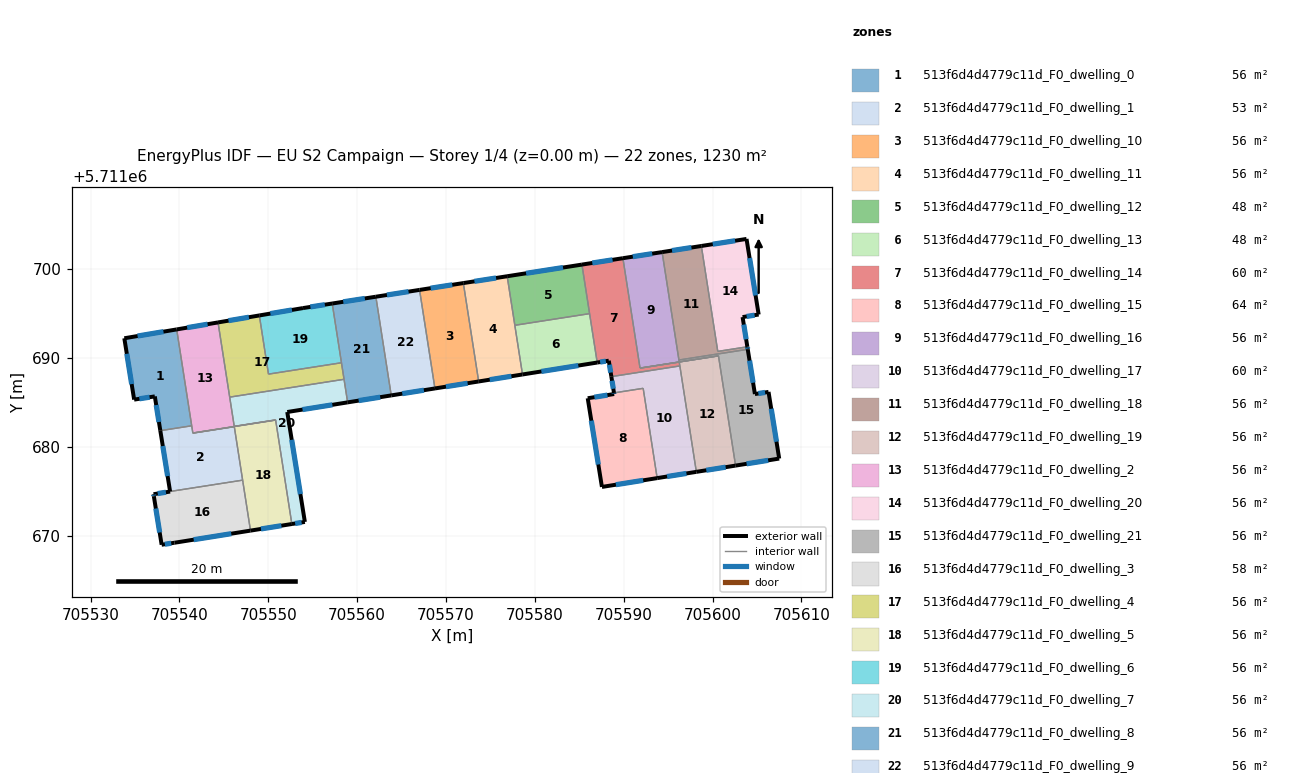
=== STOREY PLAN SPEC (per zone: floor XY polygon, exterior-wall plan segments, windows/doors) ===
zone 1: 513f6d4d4779c11d_F0_dwelling_0  (55.9 m²)
  floor: (705539.69, 5711693.19) (705541.38, 5711682.35) (705537.85, 5711681.80) (705537.23, 5711685.66) (705534.90, 5711685.29) (705533.80, 5711692.20)
  exterior wall: (705539.69, 5711693.19) – (705533.80, 5711692.20)  [6.0 m]
    window: (705538.20, 5711692.94) – (705535.29, 5711692.45)  [4.4 m²]
  exterior wall: (705537.23, 5711685.66) – (705537.85, 5711681.80)  [3.9 m]
    window: (705537.38, 5711684.68) – (705537.69, 5711682.77)  [2.9 m²]
  exterior wall: (705534.90, 5711685.29) – (705537.23, 5711685.66)  [2.4 m]
    window: (705535.49, 5711685.38) – (705536.64, 5711685.56)  [1.7 m²]
  exterior wall: (705533.80, 5711692.20) – (705534.90, 5711685.29)  [7.0 m]
    window: (705534.07, 5711690.45) – (705534.62, 5711687.04)  [5.1 m²]
  interior walls: 2
zone 2: 513f6d4d4779c11d_F0_dwelling_1  (53.4 m²)
  floor: (705546.17, 5711682.25) (705547.11, 5711676.23) (705538.94, 5711674.96) (705537.85, 5711681.80) (705541.38, 5711682.35) (705541.51, 5711681.52)
  exterior wall: (705537.85, 5711681.80) – (705538.94, 5711674.96)  [6.9 m]
    window: (705538.12, 5711680.07) – (705538.67, 5711676.69)  [5.1 m²]
  interior walls: 6
zone 3: 513f6d4d4779c11d_F0_dwelling_10  (55.9 m²)
  floor: (705571.95, 5711698.41) (705573.68, 5711687.34) (705568.75, 5711686.55) (705567.02, 5711697.64)
  exterior wall: (705571.95, 5711698.41) – (705567.02, 5711697.64)  [5.0 m]
    window: (705570.70, 5711698.21) – (705568.27, 5711697.83)  [3.7 m²]
  exterior wall: (705568.75, 5711686.55) – (705573.68, 5711687.34)  [5.0 m]
    window: (705570.00, 5711686.75) – (705572.43, 5711687.14)  [3.7 m²]
  interior walls: 2
zone 4: 513f6d4d4779c11d_F0_dwelling_11  (55.9 m²)
  floor: (705576.88, 5711699.18) (705578.61, 5711688.12) (705573.68, 5711687.34) (705571.95, 5711698.41)
  exterior wall: (705576.88, 5711699.18) – (705571.95, 5711698.41)  [5.0 m]
    window: (705575.64, 5711698.98) – (705573.20, 5711698.60)  [3.7 m²]
  exterior wall: (705573.68, 5711687.34) – (705578.61, 5711688.12)  [5.0 m]
    window: (705574.92, 5711687.53) – (705577.36, 5711687.92)  [3.7 m²]
  interior walls: 3
zone 5: 513f6d4d4779c11d_F0_dwelling_12  (47.6 m²)
  floor: (705585.30, 5711700.49) (705586.16, 5711694.97) (705577.74, 5711693.66) (705576.88, 5711699.18)
  exterior wall: (705585.30, 5711700.49) – (705576.88, 5711699.18)  [8.5 m]
    window: (705583.17, 5711700.16) – (705579.01, 5711699.51)  [6.2 m²]
  interior walls: 3
zone 6: 513f6d4d4779c11d_F0_dwelling_13  (47.6 m²)
  floor: (705586.16, 5711694.97) (705587.02, 5711689.46) (705578.61, 5711688.12) (705577.74, 5711693.66)
  exterior wall: (705578.61, 5711688.12) – (705587.02, 5711689.46)  [8.5 m]
    window: (705580.73, 5711688.46) – (705584.89, 5711689.13)  [6.2 m²]
  interior walls: 3
zone 7: 513f6d4d4779c11d_F0_dwelling_14  (60.1 m²)
  floor: (705589.91, 5711701.21) (705591.83, 5711688.84) (705596.25, 5711689.53) (705596.32, 5711689.08) (705588.61, 5711687.88) (705588.32, 5711689.67) (705587.02, 5711689.46) (705585.30, 5711700.49)
  exterior wall: (705589.91, 5711701.21) – (705585.30, 5711700.49)  [4.7 m]
    window: (705588.74, 5711701.03) – (705586.46, 5711700.67)  [3.4 m²]
  exterior wall: (705588.32, 5711689.67) – (705588.61, 5711687.88)  [1.8 m]
    window: (705588.39, 5711689.22) – (705588.53, 5711688.33)  [1.3 m²]
  exterior wall: (705587.02, 5711689.46) – (705588.32, 5711689.67)  [1.3 m]
    window: (705587.34, 5711689.52) – (705587.99, 5711689.62)  [1.0 m²]
  interior walls: 6
zone 8: 513f6d4d4779c11d_F0_dwelling_15  (64.3 m²)
  floor: (705592.19, 5711686.56) (705593.76, 5711676.46) (705587.55, 5711675.47) (705585.95, 5711685.45) (705588.92, 5711685.92) (705588.90, 5711686.05)
  exterior wall: (705587.55, 5711675.47) – (705593.76, 5711676.46)  [6.3 m]
    window: (705589.12, 5711675.72) – (705592.19, 5711676.21)  [4.6 m²]
  exterior wall: (705585.95, 5711685.45) – (705587.55, 5711675.47)  [10.1 m]
    window: (705586.35, 5711682.92) – (705587.14, 5711677.99)  [7.4 m²]
  exterior wall: (705588.92, 5711685.92) – (705585.95, 5711685.45)  [3.0 m]
    window: (705588.17, 5711685.80) – (705586.70, 5711685.57)  [2.2 m²]
  exterior wall: (705588.90, 5711686.05) – (705588.92, 5711685.92)  [0.1 m]
    window: (705588.91, 5711686.02) – (705588.92, 5711685.96)  [0.1 m²]
  interior walls: 2
zone 9: 513f6d4d4779c11d_F0_dwelling_16  (55.9 m²)
  floor: (705594.32, 5711701.89) (705596.24, 5711689.53) (705600.66, 5711690.22) (705591.83, 5711688.84) (705589.91, 5711701.21)
  exterior wall: (705594.32, 5711701.89) – (705589.91, 5711701.21)  [4.5 m]
    window: (705593.20, 5711701.72) – (705591.02, 5711701.38)  [3.3 m²]
  interior walls: 5
zone 10: 513f6d4d4779c11d_F0_dwelling_17  (60.1 m²)
  floor: (705596.32, 5711689.08) (705598.17, 5711677.16) (705593.76, 5711676.46) (705592.19, 5711686.56) (705588.90, 5711686.05) (705588.61, 5711687.88)
  exterior wall: (705593.76, 5711676.46) – (705598.17, 5711677.16)  [4.5 m]
    window: (705594.88, 5711676.64) – (705597.06, 5711676.98)  [3.3 m²]
  exterior wall: (705588.61, 5711687.88) – (705588.90, 5711686.05)  [1.9 m]
    window: (705588.68, 5711687.42) – (705588.83, 5711686.51)  [1.4 m²]
  interior walls: 4
zone 11: 513f6d4d4779c11d_F0_dwelling_18  (55.9 m²)
  floor: (705598.73, 5711702.58) (705600.58, 5711690.72) (705603.91, 5711691.24) (705603.96, 5711690.96) (705596.21, 5711689.75) (705594.32, 5711701.89)
  exterior wall: (705603.96, 5711690.96) – (705603.91, 5711691.24)  [0.3 m]
    window: (705603.95, 5711691.03) – (705603.92, 5711691.17)  [0.2 m²]
  exterior wall: (705598.73, 5711702.58) – (705594.32, 5711701.89)  [4.5 m]
    window: (705597.62, 5711702.41) – (705595.43, 5711702.07)  [3.3 m²]
  interior walls: 4
zone 12: 513f6d4d4779c11d_F0_dwelling_19  (55.9 m²)
  floor: (705600.66, 5711690.22) (705602.59, 5711677.87) (705598.17, 5711677.16) (705596.25, 5711689.53) (705591.83, 5711688.84)
  exterior wall: (705598.17, 5711677.16) – (705602.59, 5711677.87)  [4.5 m]
    window: (705599.29, 5711677.34) – (705601.47, 5711677.69)  [3.3 m²]
  interior walls: 5
zone 13: 513f6d4d4779c11d_F0_dwelling_2  (55.9 m²)
  floor: (705544.34, 5711693.98) (705546.17, 5711682.28) (705550.82, 5711683.01) (705550.82, 5711682.99) (705541.51, 5711681.54) (705541.51, 5711681.52) (705539.69, 5711693.19)
  exterior wall: (705544.34, 5711693.98) – (705539.69, 5711693.19)  [4.7 m]
    window: (705543.17, 5711693.78) – (705540.87, 5711693.39)  [3.5 m²]
  interior walls: 9
zone 14: 513f6d4d4779c11d_F0_dwelling_20  (55.9 m²)
  floor: (705603.82, 5711703.38) (705605.19, 5711694.87) (705603.38, 5711694.58) (705603.91, 5711691.24) (705600.58, 5711690.72) (705598.73, 5711702.58)
  exterior wall: (705605.19, 5711694.87) – (705603.82, 5711703.38)  [8.6 m]
    window: (705604.84, 5711697.02) – (705604.16, 5711701.22)  [6.3 m²]
  exterior wall: (705603.38, 5711694.58) – (705605.19, 5711694.87)  [1.8 m]
    window: (705603.83, 5711694.65) – (705604.73, 5711694.79)  [1.3 m²]
  exterior wall: (705603.91, 5711691.24) – (705603.38, 5711694.58)  [3.4 m]
    window: (705603.78, 5711692.08) – (705603.51, 5711693.74)  [2.5 m²]
  exterior wall: (705603.82, 5711703.38) – (705598.73, 5711702.58)  [5.1 m]
    window: (705602.53, 5711703.18) – (705600.02, 5711702.78)  [3.8 m²]
  interior walls: 2
zone 15: 513f6d4d4779c11d_F0_dwelling_21  (55.9 m²)
  floor: (705603.96, 5711690.96) (705604.76, 5711685.92) (705606.30, 5711686.16) (705607.50, 5711678.66) (705602.59, 5711677.87) (705600.66, 5711690.22) (705596.24, 5711689.53) (705596.21, 5711689.75)
  exterior wall: (705604.76, 5711685.92) – (705603.96, 5711690.96)  [5.1 m]
    window: (705604.56, 5711687.19) – (705604.16, 5711689.68)  [3.7 m²]
  exterior wall: (705606.30, 5711686.16) – (705604.76, 5711685.92)  [1.6 m]
    window: (705605.91, 5711686.10) – (705605.15, 5711685.98)  [1.1 m²]
  exterior wall: (705607.50, 5711678.66) – (705606.30, 5711686.16)  [7.6 m]
    window: (705607.19, 5711680.55) – (705606.60, 5711684.26)  [5.6 m²]
  exterior wall: (705602.59, 5711677.87) – (705607.50, 5711678.66)  [5.0 m]
    window: (705603.83, 5711678.07) – (705606.25, 5711678.46)  [3.6 m²]
  interior walls: 4
zone 16: 513f6d4d4779c11d_F0_dwelling_3  (58.4 m²)
  floor: (705547.15, 5711675.98) (705547.99, 5711670.55) (705539.44, 5711669.18) (705537.99, 5711668.96) (705537.12, 5711674.42) (705537.08, 5711674.65) (705538.95, 5711674.94) (705538.94, 5711674.96) (705547.11, 5711676.23)
  exterior wall: (705537.99, 5711668.96) – (705539.44, 5711669.18)  [1.5 m]
    window: (705538.36, 5711669.02) – (705539.07, 5711669.13)  [1.1 m²]
  exterior wall: (705537.12, 5711674.42) – (705537.99, 5711668.96)  [5.5 m]
    window: (705537.34, 5711673.04) – (705537.77, 5711670.34)  [4.1 m²]
  exterior wall: (705537.08, 5711674.65) – (705537.12, 5711674.42)  [0.2 m]
    window: (705537.09, 5711674.59) – (705537.11, 5711674.48)  [0.2 m²]
  exterior wall: (705538.95, 5711674.94) – (705537.08, 5711674.65)  [1.9 m]
    window: (705538.48, 5711674.87) – (705537.55, 5711674.72)  [1.4 m²]
  exterior wall: (705538.94, 5711674.96) – (705538.95, 5711674.94)  [0.0 m]
  exterior wall: (705539.44, 5711669.18) – (705547.99, 5711670.55)  [8.7 m]
    window: (705541.60, 5711669.53) – (705545.83, 5711670.20)  [6.4 m²]
  interior walls: 3
zone 17: 513f6d4d4779c11d_F0_dwelling_4  (55.9 m²)
  floor: (705558.23, 5711689.44) (705558.52, 5711687.58) (705545.65, 5711685.57) (705544.34, 5711693.98) (705548.99, 5711694.76) (705550.02, 5711688.16)
  exterior wall: (705548.99, 5711694.76) – (705544.34, 5711693.98)  [4.7 m]
    window: (705547.82, 5711694.57) – (705545.52, 5711694.18)  [3.5 m²]
  interior walls: 5
zone 18: 513f6d4d4779c11d_F0_dwelling_5  (55.9 m²)
  floor: (705550.82, 5711682.99) (705552.65, 5711671.29) (705547.99, 5711670.55) (705546.17, 5711682.25) (705541.51, 5711681.52) (705541.51, 5711681.54)
  exterior wall: (705547.99, 5711670.55) – (705552.65, 5711671.29)  [4.7 m]
    window: (705549.17, 5711670.74) – (705551.47, 5711671.11)  [3.5 m²]
  interior walls: 7
zone 19: 513f6d4d4779c11d_F0_dwelling_6  (55.9 m²)
  floor: (705557.19, 5711696.11) (705558.23, 5711689.44) (705550.02, 5711688.16) (705548.99, 5711694.76) (705553.90, 5711695.59)
  exterior wall: (705557.19, 5711696.11) – (705553.90, 5711695.59)  [3.3 m]
    window: (705556.36, 5711695.98) – (705554.73, 5711695.72)  [2.4 m²]
  exterior wall: (705553.90, 5711695.59) – (705548.99, 5711694.76)  [5.0 m]
    window: (705552.66, 5711695.39) – (705550.23, 5711694.97)  [3.7 m²]
  interior walls: 3
zone 20: 513f6d4d4779c11d_F0_dwelling_7  (55.9 m²)
  floor: (705558.52, 5711687.58) (705558.93, 5711684.98) (705552.13, 5711683.90) (705554.11, 5711671.53) (705552.65, 5711671.29) (705550.82, 5711683.01) (705546.17, 5711682.28) (705545.65, 5711685.57)
  exterior wall: (705552.13, 5711683.90) – (705558.93, 5711684.98)  [6.9 m]
    window: (705553.85, 5711684.17) – (705557.21, 5711684.71)  [5.0 m²]
  exterior wall: (705554.11, 5711671.53) – (705552.13, 5711683.90)  [12.5 m]
    window: (705553.61, 5711674.66) – (705552.63, 5711680.77)  [9.2 m²]
  exterior wall: (705552.65, 5711671.29) – (705554.11, 5711671.53)  [1.5 m]
    window: (705553.02, 5711671.35) – (705553.74, 5711671.47)  [1.1 m²]
  interior walls: 6
zone 21: 513f6d4d4779c11d_F0_dwelling_8  (55.9 m²)
  floor: (705562.10, 5711696.87) (705563.83, 5711685.77) (705558.93, 5711684.98) (705557.19, 5711696.11)
  exterior wall: (705562.10, 5711696.87) – (705557.19, 5711696.11)  [5.0 m]
    window: (705560.86, 5711696.68) – (705558.43, 5711696.30)  [3.6 m²]
  exterior wall: (705558.93, 5711684.98) – (705563.83, 5711685.77)  [5.0 m]
    window: (705560.17, 5711685.18) – (705562.59, 5711685.57)  [3.6 m²]
  interior walls: 4
zone 22: 513f6d4d4779c11d_F0_dwelling_9  (55.9 m²)
  floor: (705567.02, 5711697.64) (705568.75, 5711686.55) (705563.83, 5711685.77) (705562.10, 5711696.87)
  exterior wall: (705567.02, 5711697.64) – (705562.10, 5711696.87)  [5.0 m]
    window: (705565.78, 5711697.45) – (705563.35, 5711697.07)  [3.6 m²]
  exterior wall: (705563.83, 5711685.77) – (705568.75, 5711686.55)  [5.0 m]
    window: (705565.08, 5711685.96) – (705567.51, 5711686.35)  [3.6 m²]
  interior walls: 2

=== DERIVED (storey summary) ===
Building: EU S2 Campaign
Storey: 1 of 4  (floor level z = 0.00 m)
Storey gross floor area: 1230.1 m²
Zones on this storey: 22
  - 513f6d4d4779c11d_F0_dwelling_0: floor 55.9 m²; exterior wall 19.2 m (57.7 m²); 4 window(s) 14.1 m²; WWR 24.4%
  - 513f6d4d4779c11d_F0_dwelling_1: floor 53.4 m²; exterior wall 6.9 m (20.8 m²); 1 window(s) 5.1 m²; WWR 24.4%
  - 513f6d4d4779c11d_F0_dwelling_10: floor 55.9 m²; exterior wall 10.0 m (29.9 m²); 2 window(s) 7.3 m²; WWR 24.4%
  - 513f6d4d4779c11d_F0_dwelling_11: floor 55.9 m²; exterior wall 10.0 m (30.0 m²); 2 window(s) 7.3 m²; WWR 24.4%
  - 513f6d4d4779c11d_F0_dwelling_12: floor 47.6 m²; exterior wall 8.5 m (25.5 m²); 1 window(s) 6.2 m²; WWR 24.4%
  - 513f6d4d4779c11d_F0_dwelling_13: floor 47.6 m²; exterior wall 8.5 m (25.5 m²); 1 window(s) 6.2 m²; WWR 24.4%
  - 513f6d4d4779c11d_F0_dwelling_14: floor 60.1 m²; exterior wall 7.8 m (23.4 m²); 3 window(s) 5.7 m²; WWR 24.4%
  - 513f6d4d4779c11d_F0_dwelling_15: floor 64.3 m²; exterior wall 19.5 m (58.6 m²); 4 window(s) 14.3 m²; WWR 24.4%
  - 513f6d4d4779c11d_F0_dwelling_16: floor 55.9 m²; exterior wall 4.5 m (13.4 m²); 1 window(s) 3.3 m²; WWR 24.4%
  - 513f6d4d4779c11d_F0_dwelling_17: floor 60.1 m²; exterior wall 6.3 m (19.0 m²); 2 window(s) 4.6 m²; WWR 24.4%
  - 513f6d4d4779c11d_F0_dwelling_18: floor 55.9 m²; exterior wall 4.8 m (14.3 m²); 2 window(s) 3.5 m²; WWR 24.4%
  - 513f6d4d4779c11d_F0_dwelling_19: floor 55.9 m²; exterior wall 4.5 m (13.4 m²); 1 window(s) 3.3 m²; WWR 24.4%
  - 513f6d4d4779c11d_F0_dwelling_2: floor 55.9 m²; exterior wall 4.7 m (14.2 m²); 1 window(s) 3.5 m²; WWR 24.4%
  - 513f6d4d4779c11d_F0_dwelling_20: floor 55.9 m²; exterior wall 19.0 m (56.9 m²); 4 window(s) 13.9 m²; WWR 24.4%
  - 513f6d4d4779c11d_F0_dwelling_21: floor 55.9 m²; exterior wall 19.2 m (57.7 m²); 4 window(s) 14.1 m²; WWR 24.4%
  - 513f6d4d4779c11d_F0_dwelling_3: floor 58.4 m²; exterior wall 17.8 m (53.4 m²); 5 window(s) 13.0 m²; WWR 24.4%
  - 513f6d4d4779c11d_F0_dwelling_4: floor 55.9 m²; exterior wall 4.7 m (14.1 m²); 1 window(s) 3.5 m²; WWR 24.4%
  - 513f6d4d4779c11d_F0_dwelling_5: floor 55.9 m²; exterior wall 4.7 m (14.1 m²); 1 window(s) 3.5 m²; WWR 24.4%
  - 513f6d4d4779c11d_F0_dwelling_6: floor 55.9 m²; exterior wall 8.3 m (24.9 m²); 2 window(s) 6.1 m²; WWR 24.4%
  - 513f6d4d4779c11d_F0_dwelling_7: floor 55.9 m²; exterior wall 20.9 m (62.7 m²); 3 window(s) 15.3 m²; WWR 24.4%
  - 513f6d4d4779c11d_F0_dwelling_8: floor 55.9 m²; exterior wall 9.9 m (29.8 m²); 2 window(s) 7.3 m²; WWR 24.4%
  - 513f6d4d4779c11d_F0_dwelling_9: floor 55.9 m²; exterior wall 10.0 m (29.9 m²); 2 window(s) 7.3 m²; WWR 24.4%
Zone adjacency (shared interzone walls):
  - 513f6d4d4779c11d_F0_dwelling_0 ↔ 513f6d4d4779c11d_F0_dwelling_1
  - 513f6d4d4779c11d_F0_dwelling_0 ↔ 513f6d4d4779c11d_F0_dwelling_2
  - 513f6d4d4779c11d_F0_dwelling_1 ↔ 513f6d4d4779c11d_F0_dwelling_2
  - 513f6d4d4779c11d_F0_dwelling_1 ↔ 513f6d4d4779c11d_F0_dwelling_3
  - 513f6d4d4779c11d_F0_dwelling_1 ↔ 513f6d4d4779c11d_F0_dwelling_5
  - 513f6d4d4779c11d_F0_dwelling_10 ↔ 513f6d4d4779c11d_F0_dwelling_11
  - 513f6d4d4779c11d_F0_dwelling_10 ↔ 513f6d4d4779c11d_F0_dwelling_9
  - 513f6d4d4779c11d_F0_dwelling_11 ↔ 513f6d4d4779c11d_F0_dwelling_12
  - 513f6d4d4779c11d_F0_dwelling_11 ↔ 513f6d4d4779c11d_F0_dwelling_13
  - 513f6d4d4779c11d_F0_dwelling_12 ↔ 513f6d4d4779c11d_F0_dwelling_13
  - 513f6d4d4779c11d_F0_dwelling_12 ↔ 513f6d4d4779c11d_F0_dwelling_14
  - 513f6d4d4779c11d_F0_dwelling_13 ↔ 513f6d4d4779c11d_F0_dwelling_14
  - 513f6d4d4779c11d_F0_dwelling_14 ↔ 513f6d4d4779c11d_F0_dwelling_16
  - 513f6d4d4779c11d_F0_dwelling_14 ↔ 513f6d4d4779c11d_F0_dwelling_17
  - 513f6d4d4779c11d_F0_dwelling_14 ↔ 513f6d4d4779c11d_F0_dwelling_19
  - 513f6d4d4779c11d_F0_dwelling_15 ↔ 513f6d4d4779c11d_F0_dwelling_17
  - 513f6d4d4779c11d_F0_dwelling_16 ↔ 513f6d4d4779c11d_F0_dwelling_18
  - 513f6d4d4779c11d_F0_dwelling_16 ↔ 513f6d4d4779c11d_F0_dwelling_19
  - 513f6d4d4779c11d_F0_dwelling_16 ↔ 513f6d4d4779c11d_F0_dwelling_21
  - 513f6d4d4779c11d_F0_dwelling_17 ↔ 513f6d4d4779c11d_F0_dwelling_19
  - 513f6d4d4779c11d_F0_dwelling_18 ↔ 513f6d4d4779c11d_F0_dwelling_20
  - 513f6d4d4779c11d_F0_dwelling_18 ↔ 513f6d4d4779c11d_F0_dwelling_21
  - 513f6d4d4779c11d_F0_dwelling_19 ↔ 513f6d4d4779c11d_F0_dwelling_21
  - 513f6d4d4779c11d_F0_dwelling_2 ↔ 513f6d4d4779c11d_F0_dwelling_4
  - 513f6d4d4779c11d_F0_dwelling_2 ↔ 513f6d4d4779c11d_F0_dwelling_5
  - 513f6d4d4779c11d_F0_dwelling_2 ↔ 513f6d4d4779c11d_F0_dwelling_7
  - 513f6d4d4779c11d_F0_dwelling_3 ↔ 513f6d4d4779c11d_F0_dwelling_5
  - 513f6d4d4779c11d_F0_dwelling_4 ↔ 513f6d4d4779c11d_F0_dwelling_6
  - 513f6d4d4779c11d_F0_dwelling_4 ↔ 513f6d4d4779c11d_F0_dwelling_7
  - 513f6d4d4779c11d_F0_dwelling_4 ↔ 513f6d4d4779c11d_F0_dwelling_8
  - 513f6d4d4779c11d_F0_dwelling_5 ↔ 513f6d4d4779c11d_F0_dwelling_7
  - 513f6d4d4779c11d_F0_dwelling_6 ↔ 513f6d4d4779c11d_F0_dwelling_8
  - 513f6d4d4779c11d_F0_dwelling_7 ↔ 513f6d4d4779c11d_F0_dwelling_8
  - 513f6d4d4779c11d_F0_dwelling_8 ↔ 513f6d4d4779c11d_F0_dwelling_9